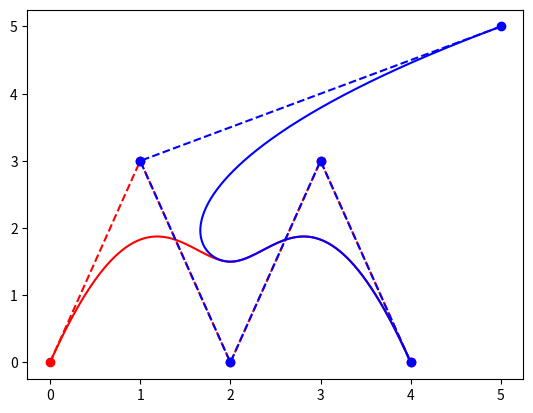

This figure's Python source:
#
# Tracer une courbe avec de NURBS
#
# [redacted]
# [redacted]
#

from numpy import *
import matplotlib.pyplot as plt


#
# -1- Définition récursive des B-splines
#     Simple application de la formule mais le code fonctionne avec un argument t 
#     qui peut être un tableau 
#

def b(t,T,i,p):
  if p == 0:
    return (T[i] <= t)*(t < T[i+1])
  else:
    u  = 0.0 if T[i+p ]  == T[i]   else (t-T[i])/(T[i+p]- T[i]) * b(t,T,i,p-1)
    u += 0.0 if T[i+p+1] == T[i+1] else (T[i+p+1]-t)/(T[i+p+1]-T[i+1]) * b(t,T,i+1,p-1)
    return u

#
# -2- Tracer une courbe de manière vectorielle.
#     Observer que python permet d'implémenter aisément la définition [T_start, T_end[ des NURBS
#     puisque le langage utilise exactement la même convention que celle de la définition
#     formelle du syllabus : so easy !
#

T = [0,0,0,0,1,2,2,2,2]
X = [0,1,2,3,4]
Y = [0,3,0,3,0]
p = 3
n = len(T)-1

t = arange(T[p],T[n-p],0.001)

B = zeros((n-p,len(t)))
for i in range(0,n-p):
  B[i,:] = b(t,T,i,p)
  
#
# Bien explique ce que contient le tableau B
# Quelles sont ses dimensions : c'est écrit juste au dessus !
# Quelle est la signification de n ?
#
  
x = X @ B #que signifie @ -> pourquoi on l'utilie ici ?
y = Y @ B
plt.plot(X,Y,'--r',X,Y,'or',x,y,'-r')

#
# On change un point : seulement UNE PARTIE de la courbe est modifiée....
# Par contre avec des splines usuelles, TOUTE la courbe est modifiée : si, si !
#

X = [5,1,2,3,4]
Y = [5,3,0,3,0]
x = X @ B
y = Y @ B
plt.plot(X,Y,'--b',X,Y,'ob',x,y,'-b')
plt.show()

